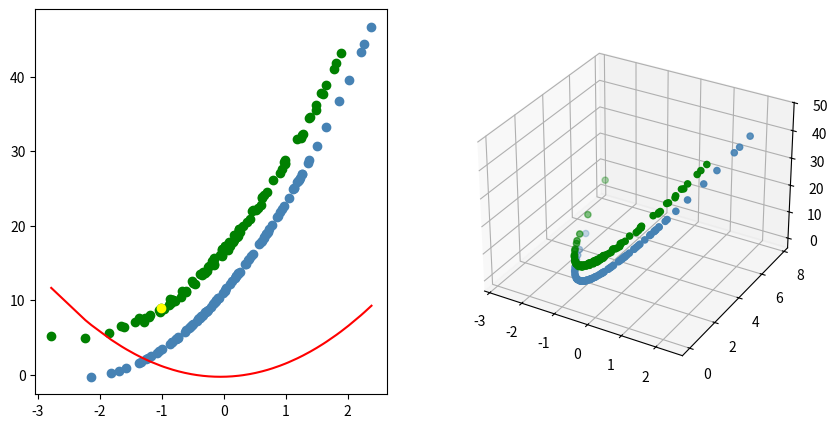

Write the Python code that produced this figure. (Note: this script raises an exception after producing the figure.)
"""
This demo is based on Lecture 2
"Perceptrons: The first generation of neural networks"

"""
import time
import numpy as np
import matplotlib.pyplot as plt
from mpl_toolkits.mplot3d import Axes3D

# preparing data:
# let's say we have some positive data: y = a * (x-b)^2 + c,
# and we generate some negative data.
# see if the perceptrons can learn the decision boundary.
def prepare_data(total_num=100, a=0, b=0, c=0):
    pos_num = total_num//2
    neg_num = total_num - pos_num

    # generate positive samples:
    if a==0 and b==0 and c==0:
        a,b,c = np.random.randn(3)
    X_pos = np.random.randn(pos_num)
    Y_pos = a * np.square(X_pos-b) + c
    labels_pos = np.ones(pos_num)

    # generate negative samples:
    # Notice: we can not generate negative point on the other side of positive curve. Preceptrons can not learn that.
    X_neg = np.random.randn(neg_num)
    offset_neg = np.random.rand(neg_num) + 5
    Y_neg = a * np.square(X_neg-b) + c + offset_neg
    labels_neg = np.zeros(neg_num)

    # concat and shuffle features and labels.
    X = np.concatenate((X_pos, X_neg))
    Y = np.concatenate((Y_pos, Y_neg))
    labels = np.concatenate((labels_pos, labels_neg))

    random_index = np.random.permutation(X.shape[0])
    X = X[random_index]
    Y = Y[random_index]
    labels = labels[random_index]

    # 3 features(x, x^2, y), with 1 at the end to behave with the last weight as bias
    X = X.reshape(1,-1)
    Y = Y.reshape(1,-1)
    features = np.concatenate((X, np.square(X), Y, np.ones(X.shape)), axis=0)

    return features,labels

# Predict
# y_hat = transpose(X) * W + b
# if y_hat > threshold, then shoot.
def predict(features, weights):
    weights = weights.reshape(-1,1)
    Y_hat = np.matmul( np.transpose(features), weights )
    Y_hat[Y_hat>0] = 1
    Y_hat[Y_hat<=0] = 0
    Y_hat = np.transpose(Y_hat).reshape(-1)
    return Y_hat

# Train
# if predict is right, do nothing.
# if predict is wrong:
#   if predict is 1:
#       W += X
#   else:
#       W -= X
def train(feature, label, weights):
    y_hat = predict(feature, weights)
    if y_hat != label:
        if y_hat==1:
            weights -= feature
        else:
            weights += feature
    return weights

# ====================================
#  Show functions
saved_curve = None
def show_curve(ax, X, Y_hat, color='red'):
    """show the learned decision boundary in 2d canvas"""
    global saved_curve
    sorted_index = X.argsort()
    if saved_curve == None:
        saved_curve, = ax.plot(X[sorted_index], Y_hat[sorted_index], color=color)
    else:
        saved_curve.set_data(X[sorted_index], Y_hat[sorted_index])

def show_target_neg_scatter(ax, X, Y):
    ax.scatter(X, Y, color='green')

def show_target_pos_scatter(ax, X, Y):
    ax.scatter(X, Y, color='steelblue')

saved_active_scatter = None
def show_active_scatter(ax, x, y):
    """show which point is training now."""
    global saved_active_scatter
    if saved_active_scatter:
        saved_active_scatter.remove()
    saved_active_scatter = ax.scatter(x, y, color='yellow')

def show_3d_scatter(ax, features, labels):
    ax.scatter(features[0,labels==1], features[1,labels==1], features[2,labels==1], color='steelblue')
    ax.scatter(features[0,labels==0], features[1,labels==0], features[2,labels==0], color='green')

saved_surface = None
def show_3d_decision_boundary(ax, X, Y, Z):
    global saved_surface
    max_points = 10
    index_max = np.argmax(X)
    index_min = np.argmin(X)
    X = np.concatenate(([X[index_min]], X[:max_points], [X[index_max]]))
    Y = np.concatenate(([Y[index_min]], Y[:max_points], [Y[index_max]]))
    Z = np.concatenate(([Z[index_min]], Z[:max_points], [Z[index_max]]))
    sorted_index = X.argsort()
    X = X[sorted_index]
    Y = Y[sorted_index]
    Z = Z[sorted_index]
    X, Y = np.meshgrid(X, Y)
    if saved_surface:
        saved_surface.remove()
    saved_surface = ax.plot_surface(X, Y, Z, alpha=0.6, color='red')

# ====================================
# Main process
def main():
    plt.ion()
    plt.show()
    fig = plt.figure(figsize=[10,5])

    ax_2d = fig.add_subplot(121)
    ax_3d = fig.add_subplot(122, projection='3d')

    total_num = 200
    train_num = 200

    features,labels = prepare_data(total_num=total_num)

    features_train = features[:,:train_num]
    labels_train = labels[:train_num]

    #initialize weights: 3 feature weights and 1 bias
    weights = np.random.randn(4)

    # show target curve
    # in 2d canvas, i, j representation:
    # in 3d canvas, i, j, k representation:
    axis_i = 0
    axis_j = 2
    axis_hidden = 1
    # Unfortunately, axis_j cannot represent data x,
    # because there will be two kind of value of x respect to a linear y, so the decision boundary will be broken.

    show_target_pos_scatter(ax_2d, features[axis_i,labels==1], features[axis_j,labels==1])
    show_target_neg_scatter(ax_2d, features[axis_i,labels==0], features[axis_j,labels==0])
    show_3d_scatter(ax_3d, features, labels)
    for i in range(100):
        for i_, feature in enumerate(np.transpose(features_train)):
            label = labels_train[i_]
            weights = train(feature=feature, label=label, weights=weights)
            show_active_scatter(ax_2d, feature[axis_i], feature[axis_j] )

            if i_%(train_num//10)==0:
                # every iteration show 10 steps
                X = features[axis_i]
                X_hidden = features[axis_hidden]
                Y_hat = -(X * weights[axis_i] + X_hidden * weights[axis_hidden] + weights[3]) / weights[axis_j]
                show_curve(ax_2d, X, Y_hat)

                show_3d_decision_boundary(ax_3d, X, X_hidden, Y_hat )
                ax_2d.set_title('weights: %f,%f,%f,%f'%(weights[0], weights[1], weights[2], weights[3]))
                fig.canvas.draw()
                time.sleep(0.1)

        Y_hat = predict(features, weights)
        if (np.mean(Y_hat==labels)==1):
            break

    print('donw in ',i,'epoches')
    plt.ioff()
    plt.show()

if __name__=='__main__':
    main()